Run: headless pygame with SDL's dummy video driver; simulated clock (each Clock.tick advances the game by its frame time, no real sleeping); random seed 0; keys injected as events and as key.get_pressed() state; no mouse input; restart key R tapped at the start of phases 3 and 4.
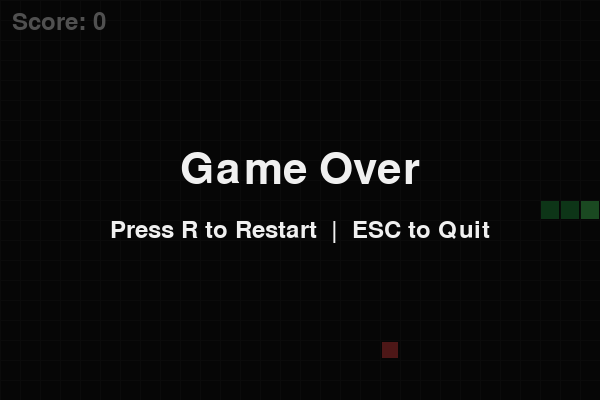
Frame 1 of 4 · flips 1–60 · no input
Frame 2 of 4 · flips 61–180 · tapped SPACE, RETURN · held RIGHT (→), D · screen unchanged from frame 1, image omitted
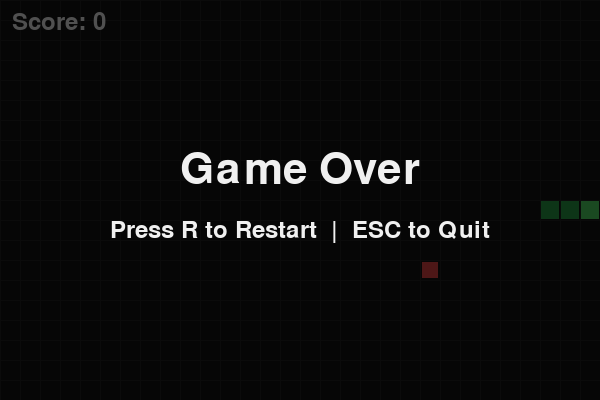
Frame 3 of 4 · flips 181–300 · tapped R · held DOWN (↓), S
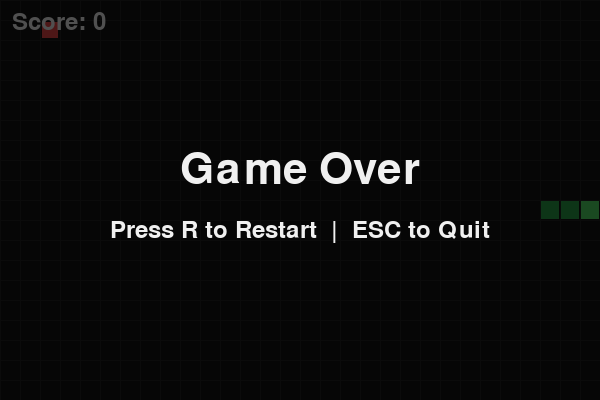
Frame 4 of 4 · flips 301–420 · tapped R · held LEFT (←), A, UP (↑), W

The pygame program that drew these frames:

"""
贪吃蛇小游戏 (Snake)
--------------------------
依赖: pygame   ->   安装命令:  pip install pygame
运行: python snake.py

操作说明:
    方向键 / WASD   控制蛇的移动方向
    R               游戏结束后重新开始
    ESC             退出游戏
"""

import random
import sys

import pygame  # 需要先安装: pip install pygame

# ==================== 常量配置 ====================
CELL_SIZE = 20                                    # 每个格子的边长(像素)
GRID_WIDTH = 30                                   # 横向格子数
GRID_HEIGHT = 20                                  # 纵向格子数
WINDOW_WIDTH = CELL_SIZE * GRID_WIDTH             # 窗口宽度
WINDOW_HEIGHT = CELL_SIZE * GRID_HEIGHT           # 窗口高度

BASE_FPS = 10                                     # 蛇的初始速度(格/秒)
MAX_FPS = 25                                      # 蛇的最大速度

# 颜色定义 (R, G, B)
BLACK = (18, 18, 18)
GRID_COLOR = (35, 35, 35)
SNAKE_HEAD_COLOR = (80, 220, 100)
SNAKE_BODY_COLOR = (40, 160, 70)
FOOD_COLOR = (230, 70, 70)
TEXT_COLOR = (240, 240, 240)


def draw_grid(surface):
    """绘制背景网格，方便观察蛇所在的格子"""
    for x in range(0, WINDOW_WIDTH + 1, CELL_SIZE):
        pygame.draw.line(surface, GRID_COLOR, (x, 0), (x, WINDOW_HEIGHT))
    for y in range(0, WINDOW_HEIGHT + 1, CELL_SIZE):
        pygame.draw.line(surface, GRID_COLOR, (0, y), (WINDOW_WIDTH, y))


def random_food(snake):
    """
    在所有空格子中随机选一个作为食物。
    如果没有空格子了(棋盘被填满)，返回 None。
    """
    occupied = set(snake)                 # 用集合查找，效率更高
    empty_cells = [
        (x, y)
        for x in range(GRID_WIDTH)
        for y in range(GRID_HEIGHT)
        if (x, y) not in occupied
    ]
    return random.choice(empty_cells) if empty_cells else None


def create_new_game():
    """创建一局新游戏的初始状态，返回一个状态元组"""
    center_x, center_y = GRID_WIDTH // 2, GRID_HEIGHT // 2
    # 蛇用列表表示，索引 0 是蛇头，后面依次是身体
    snake = [(center_x, center_y), (center_x - 1, center_y), (center_x - 2, center_y)]
    direction = (1, 0)          # 当前移动方向：向右 (dx, dy)
    pending_direction = direction
    food = random_food(snake)
    score = 0
    speed = BASE_FPS
    game_over = False
    return snake, direction, pending_direction, food, score, speed, game_over


def main():
    pygame.init()
    screen = pygame.display.set_mode((WINDOW_WIDTH, WINDOW_HEIGHT))
    pygame.display.set_caption("贪吃蛇 Snake")
    clock = pygame.time.Clock()
    font = pygame.font.Font(None, 36)
    big_font = pygame.font.Font(None, 64)

    # 初始化游戏状态
    snake, direction, pending_direction, food, score, speed, game_over = create_new_game()

    running = True
    while running:
        # ---------------- 1. 事件处理 ----------------
        turned_this_frame = False   # 保证同一帧内最多转向一次，防止“自杀式掉头”
        for event in pygame.event.get():
            if event.type == pygame.QUIT:              # 点击窗口右上角关闭
                running = False

            elif event.type == pygame.KEYDOWN:
                if event.key == pygame.K_ESCAPE:       # ESC 退出
                    running = False

                elif game_over:
                    if event.key == pygame.K_r:        # R 重新开始
                        (snake, direction, pending_direction,
                         food, score, speed, game_over) = create_new_game()

                else:
                    # 把按键转换成方向向量
                    new_dir = None
                    if event.key in (pygame.K_UP, pygame.K_w):
                        new_dir = (0, -1)
                    elif event.key in (pygame.K_DOWN, pygame.K_s):
                        new_dir = (0, 1)
                    elif event.key in (pygame.K_LEFT, pygame.K_a):
                        new_dir = (-1, 0)
                    elif event.key in (pygame.K_RIGHT, pygame.K_d):
                        new_dir = (1, 0)

                    # 过滤无效/反向操作：方向不同、不是 180° 掉头、本帧还没转过向
                    if (new_dir is not None
                            and new_dir != pending_direction
                            and not turned_this_frame
                            and new_dir != (-pending_direction[0], -pending_direction[1])):
                        pending_direction = new_dir
                        turned_this_frame = True

        # ---------------- 2. 更新游戏逻辑 ----------------
        if not game_over:
            direction = pending_direction
            head_x, head_y = snake[0]
            new_head = (head_x + direction[0], head_y + direction[1])

            # 撞墙判定
            hit_wall = not (0 <= new_head[0] < GRID_WIDTH and
                            0 <= new_head[1] < GRID_HEIGHT)
            # 撞自己判定：蛇尾这一帧会移开，所以排除最后一节
            hit_self = new_head in snake[:-1]

            if hit_wall or hit_self:
                game_over = True
            else:
                snake.insert(0, new_head)          # 蛇头前进

                if food is not None and new_head == food:
                    # 吃到食物：加分、加速、生成新食物，并且不删尾巴（蛇变长）
                    score += 1
                    speed = min(BASE_FPS + score // 5, MAX_FPS)   # 每吃 5 个加速一点
                    food = random_food(snake)
                    if food is None:               # 棋盘被填满 => 通关
                        game_over = True
                else:
                    snake.pop()                    # 没吃到食物就删掉尾巴，保持长度

        # ---------------- 3. 绘制画面 ----------------
        screen.fill(BLACK)
        draw_grid(screen)

        # 画食物
        if food is not None:
            food_rect = pygame.Rect(
                food[0] * CELL_SIZE + 2, food[1] * CELL_SIZE + 2,
                CELL_SIZE - 4, CELL_SIZE - 4
            )
            pygame.draw.rect(screen, FOOD_COLOR, food_rect)

        # 画蛇（蛇头颜色更亮）
        for index, (x, y) in enumerate(snake):
            color = SNAKE_HEAD_COLOR if index == 0 else SNAKE_BODY_COLOR
            body_rect = pygame.Rect(
                x * CELL_SIZE + 1, y * CELL_SIZE + 1,
                CELL_SIZE - 2, CELL_SIZE - 2
            )
            pygame.draw.rect(screen, color, body_rect)

        # 显示分数
        score_surface = font.render(f"Score: {score}", True, TEXT_COLOR)
        screen.blit(score_surface, (12, 10))

        # 游戏结束遮罩
        if game_over:
            overlay = pygame.Surface((WINDOW_WIDTH, WINDOW_HEIGHT), pygame.SRCALPHA)
            overlay.fill((0, 0, 0, 170))          # 半透明黑色
            screen.blit(overlay, (0, 0))

            title = big_font.render("Game Over", True, TEXT_COLOR)
            tip = font.render("Press R to Restart  |  ESC to Quit", True, TEXT_COLOR)
            screen.blit(title, title.get_rect(
                center=(WINDOW_WIDTH // 2, WINDOW_HEIGHT // 2 - 30)))
            screen.blit(tip, tip.get_rect(
                center=(WINDOW_WIDTH // 2, WINDOW_HEIGHT // 2 + 30)))

        pygame.display.flip()

        # ---------------- 4. 控制帧率（即蛇的移动速度） ----------------
        clock.tick(speed)

    pygame.quit()
    sys.exit(0)


if __name__ == "__main__":
    main()
